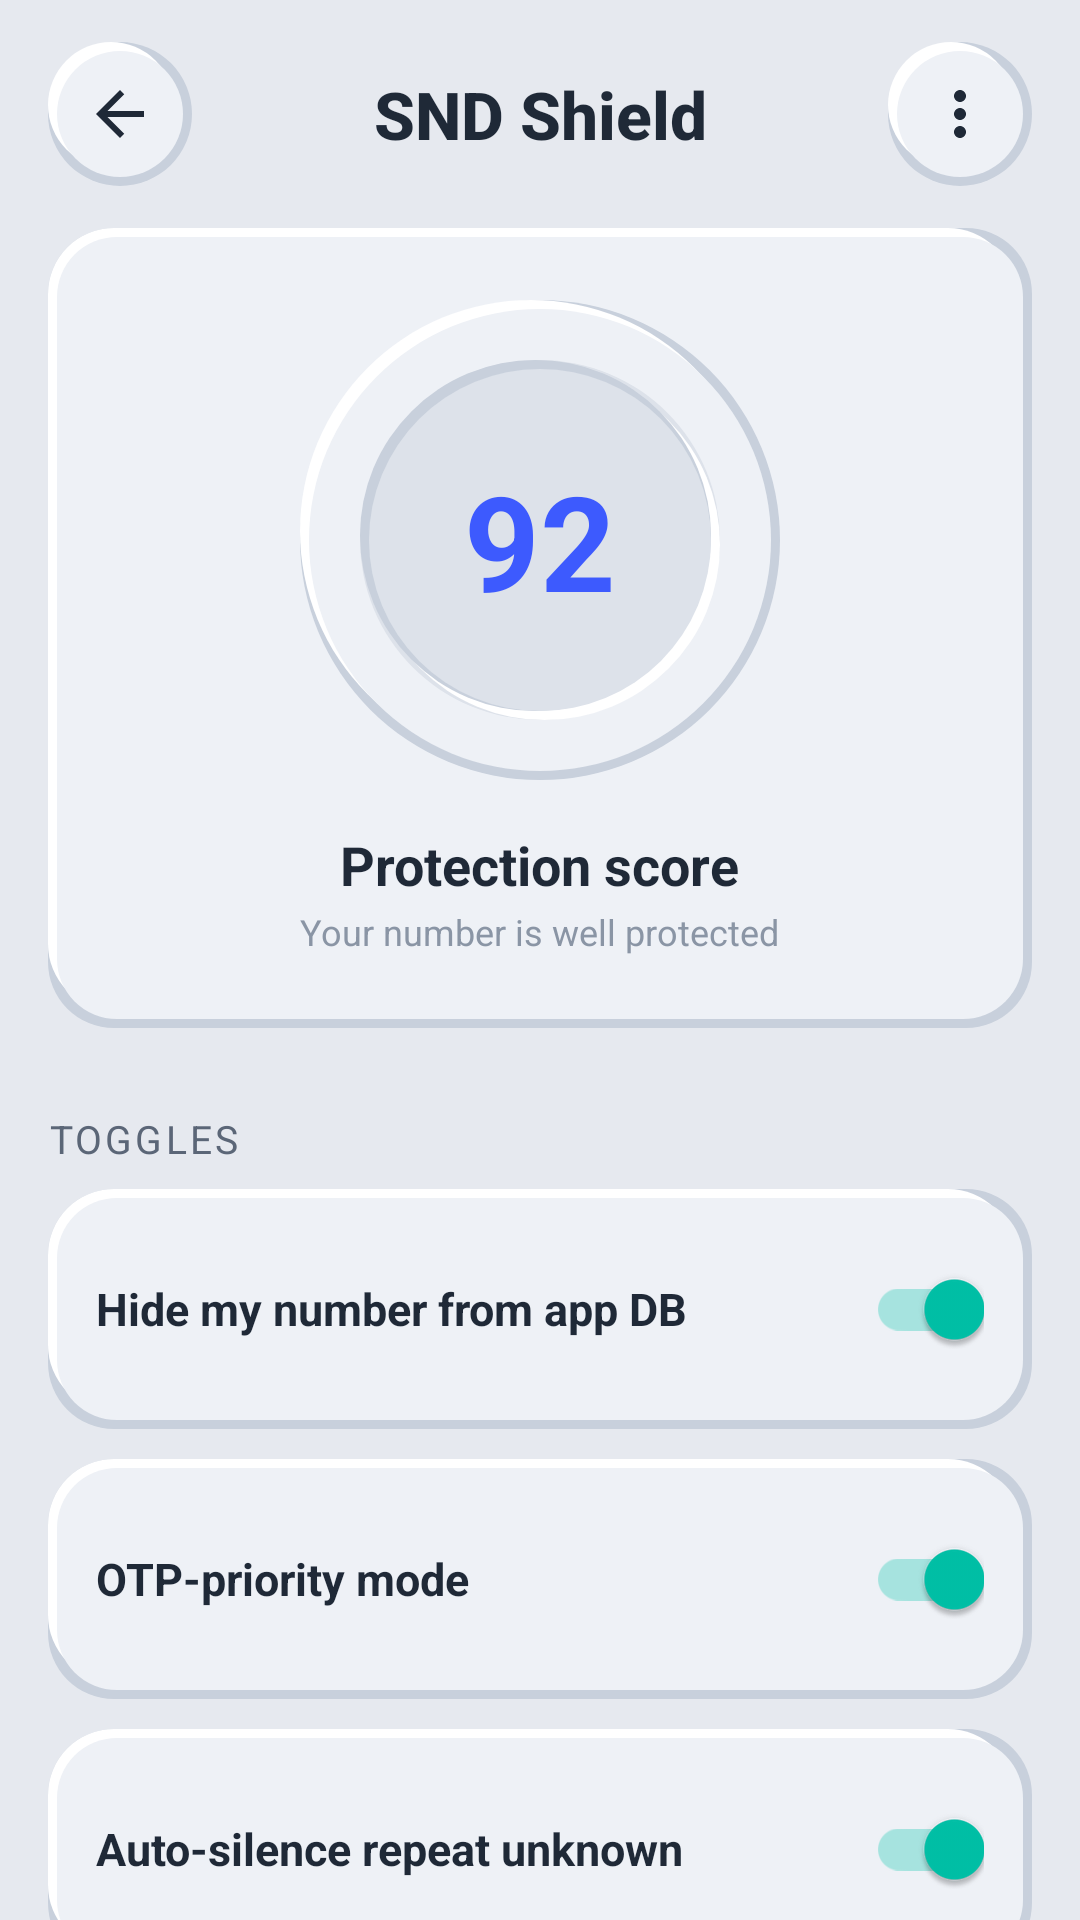

The Android layout XML behind this screen, and the referenced resources:
<!-- AndroidManifest.xml: application theme Theme.SNDShield -->
<!-- res/layout/activity_my_protection.xml -->
<?xml version="1.0" encoding="utf-8"?>
<LinearLayout xmlns:android="http://schemas.android.com/apk/res/android"
    android:layout_width="match_parent"
    android:layout_height="match_parent"
    android:background="@color/neo_bg"
    android:orientation="vertical">

    <include android:id="@+id/header" layout="@layout/include_neo_header" />

    <ScrollView
        android:layout_width="match_parent"
        android:layout_height="match_parent"
        android:fillViewport="true"
        android:scrollbars="none">

        <LinearLayout
            android:layout_width="match_parent"
            android:layout_height="wrap_content"
            android:orientation="vertical"
            android:paddingHorizontal="16dp"
            android:paddingBottom="32dp">

            
            <LinearLayout
                android:layout_width="match_parent"
                android:layout_height="wrap_content"
                android:orientation="vertical"
                android:gravity="center"
                android:padding="24dp"
                style="@style/Neo.Card">

                <FrameLayout
                    android:id="@+id/scoreRing"
                    android:layout_width="160dp"
                    android:layout_height="160dp"
                    android:background="@drawable/neo_circle_bg">

                    <FrameLayout
                        android:layout_width="120dp"
                        android:layout_height="120dp"
                        android:layout_gravity="center"
                        android:background="@drawable/neo_circle_pressed">

                        <TextView
                            android:id="@+id/scoreValue"
                            android:layout_width="wrap_content"
                            android:layout_height="wrap_content"
                            android:layout_gravity="center"
                            android:text="92"
                            android:textColor="@color/brand_primary"
                            android:textSize="44sp"
                            android:textStyle="bold" />
                    </FrameLayout>
                </FrameLayout>

                <TextView
                    android:layout_width="wrap_content"
                    android:layout_height="wrap_content"
                    android:layout_marginTop="16dp"
                    android:text="Protection score"
                    style="@style/Text.Heading" />

                <TextView
                    android:layout_width="wrap_content"
                    android:layout_height="wrap_content"
                    android:layout_marginTop="2dp"
                    android:text="Your number is well protected"
                    style="@style/Text.Caption" />
            </LinearLayout>

            <TextView
                android:layout_width="wrap_content"
                android:layout_height="wrap_content"
                android:layout_marginTop="20dp"
                android:text="Toggles"
                style="@style/Section.Header" />

            <LinearLayout
                android:layout_width="match_parent"
                android:layout_height="wrap_content"
                android:layout_marginBottom="10dp"
                android:gravity="center_vertical"
                android:orientation="horizontal"
                style="@style/Neo.Card">

                <TextView
                    style="@style/Text.Heading"
                    android:textSize="15sp"
                    android:layout_width="0dp"
                    android:layout_weight="1"
                    android:layout_height="wrap_content"
                    android:text="Hide my number from app DB" />

                <androidx.appcompat.widget.SwitchCompat
                    android:id="@+id/swHide"
                    android:layout_width="wrap_content"
                    android:layout_height="wrap_content"
                    android:checked="true" />
            </LinearLayout>

            <LinearLayout
                android:layout_width="match_parent"
                android:layout_height="wrap_content"
                android:layout_marginBottom="10dp"
                android:gravity="center_vertical"
                android:orientation="horizontal"
                style="@style/Neo.Card">

                <TextView
                    style="@style/Text.Heading"
                    android:textSize="15sp"
                    android:layout_width="0dp"
                    android:layout_weight="1"
                    android:layout_height="wrap_content"
                    android:text="OTP-priority mode" />

                <androidx.appcompat.widget.SwitchCompat
                    android:id="@+id/swOtp"
                    android:layout_width="wrap_content"
                    android:layout_height="wrap_content"
                    android:checked="true" />
            </LinearLayout>

            <LinearLayout
                android:layout_width="match_parent"
                android:layout_height="wrap_content"
                android:layout_marginBottom="10dp"
                android:gravity="center_vertical"
                android:orientation="horizontal"
                style="@style/Neo.Card">

                <TextView
                    style="@style/Text.Heading"
                    android:textSize="15sp"
                    android:layout_width="0dp"
                    android:layout_weight="1"
                    android:layout_height="wrap_content"
                    android:text="Auto-silence repeat unknown" />

                <androidx.appcompat.widget.SwitchCompat
                    android:id="@+id/swSilence"
                    android:layout_width="wrap_content"
                    android:layout_height="wrap_content"
                    android:checked="true" />
            </LinearLayout>

            <TextView
                android:layout_width="wrap_content"
                android:layout_height="wrap_content"
                android:layout_marginTop="20dp"
                android:text="Safety tips"
                style="@style/Section.Header" />

            <LinearLayout
                android:layout_width="match_parent"
                android:layout_height="wrap_content"
                android:orientation="vertical"
                style="@style/Neo.Card">

                <TextView
                    style="@style/Text.Body"
                    android:layout_width="match_parent"
                    android:layout_height="wrap_content"
                    android:text="\u2022 Never share your OTP, even if the caller claims to be from a bank or operator." />

                <TextView
                    style="@style/Text.Body"
                    android:layout_width="match_parent"
                    android:layout_height="wrap_content"
                    android:layout_marginTop="8dp"
                    android:text="\u2022 Use unique passwords. A password manager helps remembering them safely." />

                <TextView
                    style="@style/Text.Body"
                    android:layout_width="match_parent"
                    android:layout_height="wrap_content"
                    android:layout_marginTop="8dp"
                    android:text="\u2022 Report any sender that floods you with messages \u2014 we add it to the public spam DB." />

                <TextView
                    style="@style/Text.Body"
                    android:layout_width="match_parent"
                    android:layout_height="wrap_content"
                    android:layout_marginTop="8dp"
                    android:text="\u2022 If a stranger asks for your phone number for \u201cverification\u201d, decline." />
            </LinearLayout>
        </LinearLayout>
    </ScrollView>
</LinearLayout>
<!-- res/layout/include_neo_header.xml (included above) -->
<?xml version="1.0" encoding="utf-8"?>
<androidx.constraintlayout.widget.ConstraintLayout
    xmlns:android="http://schemas.android.com/apk/res/android"
    xmlns:app="http://schemas.android.com/apk/res-auto"
    android:layout_width="match_parent"
    android:layout_height="wrap_content"
    android:paddingHorizontal="16dp"
    android:paddingVertical="14dp">

    <ImageView
        android:id="@+id/btnBack"
        android:layout_width="48dp"
        android:layout_height="48dp"
        android:src="@drawable/ic_arrow_back"
        android:contentDescription="@string/action_back"
        android:scaleType="center"
        style="@style/Neo.IconButton"
        app:layout_constraintStart_toStartOf="parent"
        app:layout_constraintTop_toTopOf="parent"
        app:layout_constraintBottom_toBottomOf="parent" />

    <TextView
        android:id="@+id/headerTitle"
        android:layout_width="0dp"
        android:layout_height="wrap_content"
        android:layout_marginHorizontal="14dp"
        android:gravity="center"
        android:maxLines="1"
        android:ellipsize="end"
        style="@style/Text.Title"
        android:text="@string/app_name"
        app:layout_constraintStart_toEndOf="@id/btnBack"
        app:layout_constraintEnd_toStartOf="@id/btnAction"
        app:layout_constraintTop_toTopOf="parent"
        app:layout_constraintBottom_toBottomOf="parent" />

    <ImageView
        android:id="@+id/btnAction"
        android:layout_width="48dp"
        android:layout_height="48dp"
        android:src="@drawable/ic_more"
        android:contentDescription="@string/action_apply"
        android:scaleType="center"
        style="@style/Neo.IconButton"
        app:layout_constraintEnd_toEndOf="parent"
        app:layout_constraintTop_toTopOf="parent"
        app:layout_constraintBottom_toBottomOf="parent" />
</androidx.constraintlayout.widget.ConstraintLayout>
<!-- resources referenced by this layout -->
<resources>
  <color name="brand_primary">#3D5AFE</color>
  <color name="neo_bg">#E6E9EF</color>
  <!-- drawable ic_arrow_back (drawable) -->
  <?xml version="1.0" encoding="utf-8"?>
  <vector xmlns:android="http://schemas.android.com/apk/res/android"
      android:width="24dp" android:height="24dp"
      android:viewportWidth="24" android:viewportHeight="24"
      >
      <path android:fillColor="@android:color/white"
          android:pathData="M20,11H7.83l5.59,-5.59L12,4l-8,8l8,8l1.41,-1.41L7.83,13H20v-2z"/>
  </vector>
  <string name="action_apply">Apply</string>
  <string name="action_back">Back</string>
  <string name="app_name">SND Shield</string>
  <style name="Neo.Card" parent="">
          <item name="android:background">@drawable/neo_card_bg</item>
          <item name="android:padding">16dp</item>
      </style>
  <style name="Neo.IconButton" parent="">
          <item name="android:background">@drawable/neo_icon_bg</item>
          <item name="android:padding">12dp</item>
          <item name="android:tint">@color/text_primary</item>
          <item name="android:stateListAnimator">@null</item>
      </style>
  <style name="Section.Header" parent="">
          <item name="android:textColor">@color/text_secondary</item>
          <item name="android:textSize">13sp</item>
          <item name="android:textAllCaps">true</item>
          <item name="android:letterSpacing">0.08</item>
          <item name="android:paddingTop">8dp</item>
          <item name="android:paddingBottom">8dp</item>
      </style>
  <style name="Text.Body" parent="">
          <item name="android:textColor">@color/text_secondary</item>
          <item name="android:textSize">14sp</item>
      </style>
  <style name="Text.Caption" parent="">
          <item name="android:textColor">@color/text_muted</item>
          <item name="android:textSize">12sp</item>
      </style>
  <style name="Text.Heading" parent="">
          <item name="android:textColor">@color/text_primary</item>
          <item name="android:textSize">18sp</item>
          <item name="android:textStyle">bold</item>
      </style>
  <style name="Text.Title" parent="">
          <item name="android:textColor">@color/text_primary</item>
          <item name="android:textSize">22sp</item>
          <item name="android:textStyle">bold</item>
          <item name="android:fontFamily">sans-serif-medium</item>
      </style>
  <color name="neo_shadow_soft">#C8D0DC</color>
  <color name="neo_highlight">#FFFFFF</color>
  <color name="neo_surface">#EEF1F6</color>
  <color name="neo_surface_alt">#DDE2EA</color>
  <!-- drawable neo_icon_bg (drawable) -->
  <?xml version="1.0" encoding="utf-8"?>
  <selector xmlns:android="http://schemas.android.com/apk/res/android">
      <item android:state_pressed="true" android:drawable="@drawable/neo_circle_pressed" />
      <item android:drawable="@drawable/neo_circle_bg" />
  </selector>
  <color name="text_primary">#1F2937</color>
  <color name="text_secondary">#5B6677</color>
  <color name="text_muted">#8A95A5</color>
  <color name="brand_primary_soft">#7A8CFF</color>
  <color name="text_on_brand">#FFFFFF</color>
  <color name="brand_accent">#00C2A8</color>
  <style name="Anim.Window" parent="@android:style/Animation.Activity">
          <item name="android:activityOpenEnterAnimation">@anim/slide_in_right</item>
          <item name="android:activityOpenExitAnimation">@anim/fade_out</item>
          <item name="android:activityCloseEnterAnimation">@anim/fade_in</item>
          <item name="android:activityCloseExitAnimation">@anim/slide_out_right</item>
      </style>
</resources>
